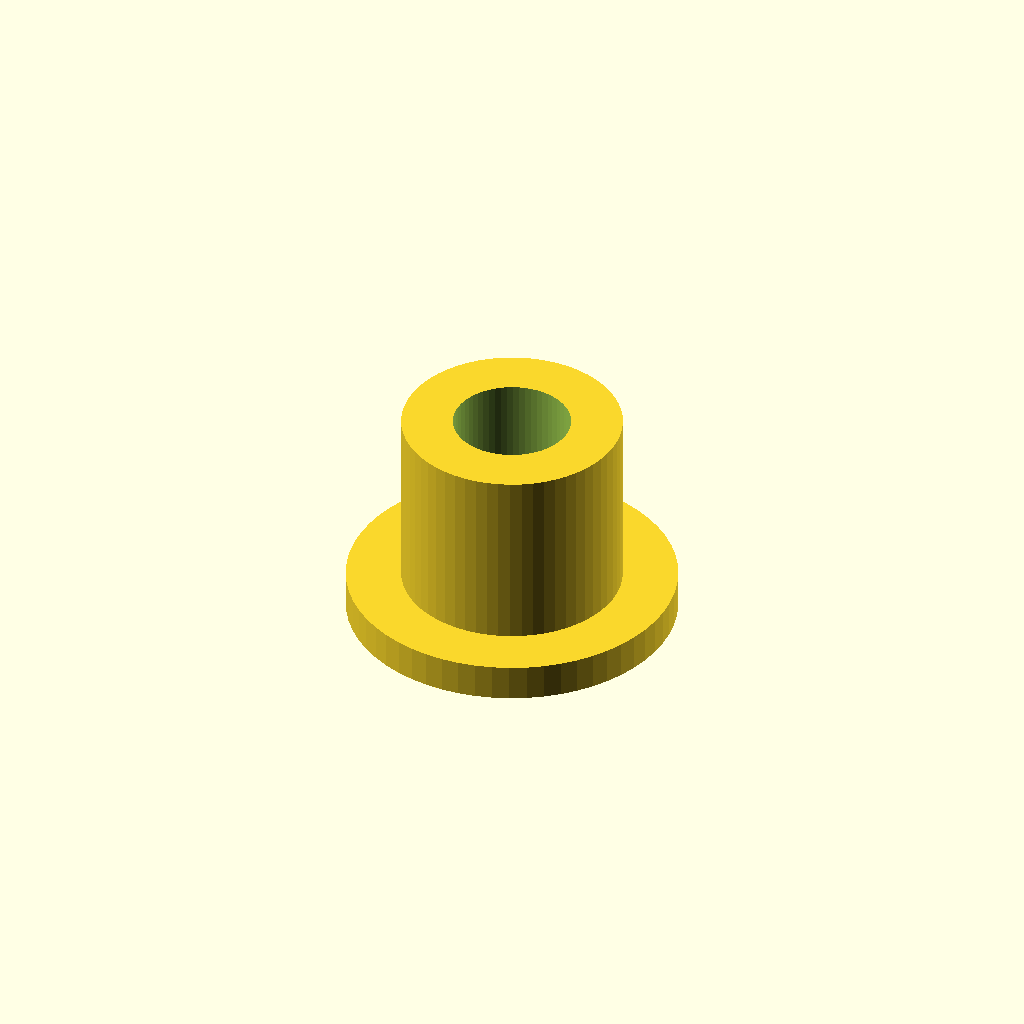
Cell 1 — every parameter at its default value.
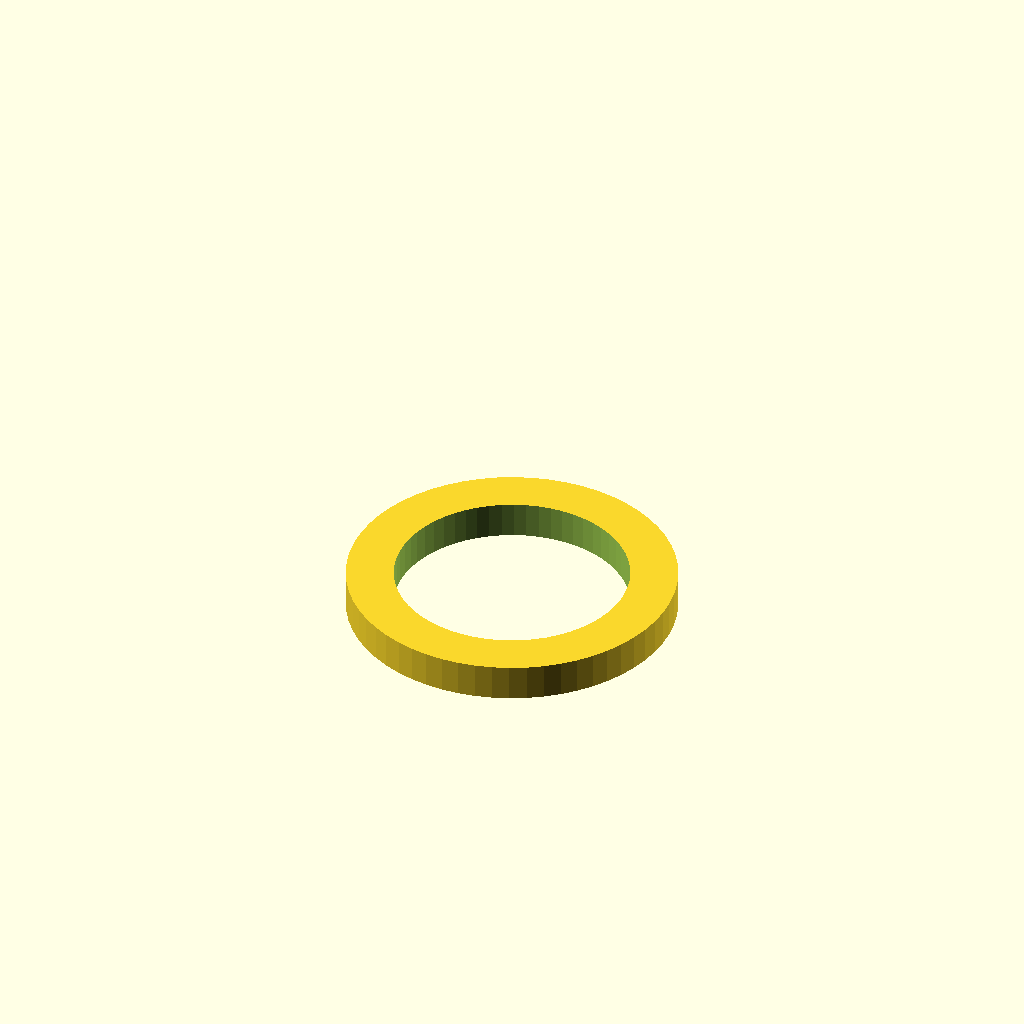
Cell 2: inner_d = 12.8 (everything else at default).
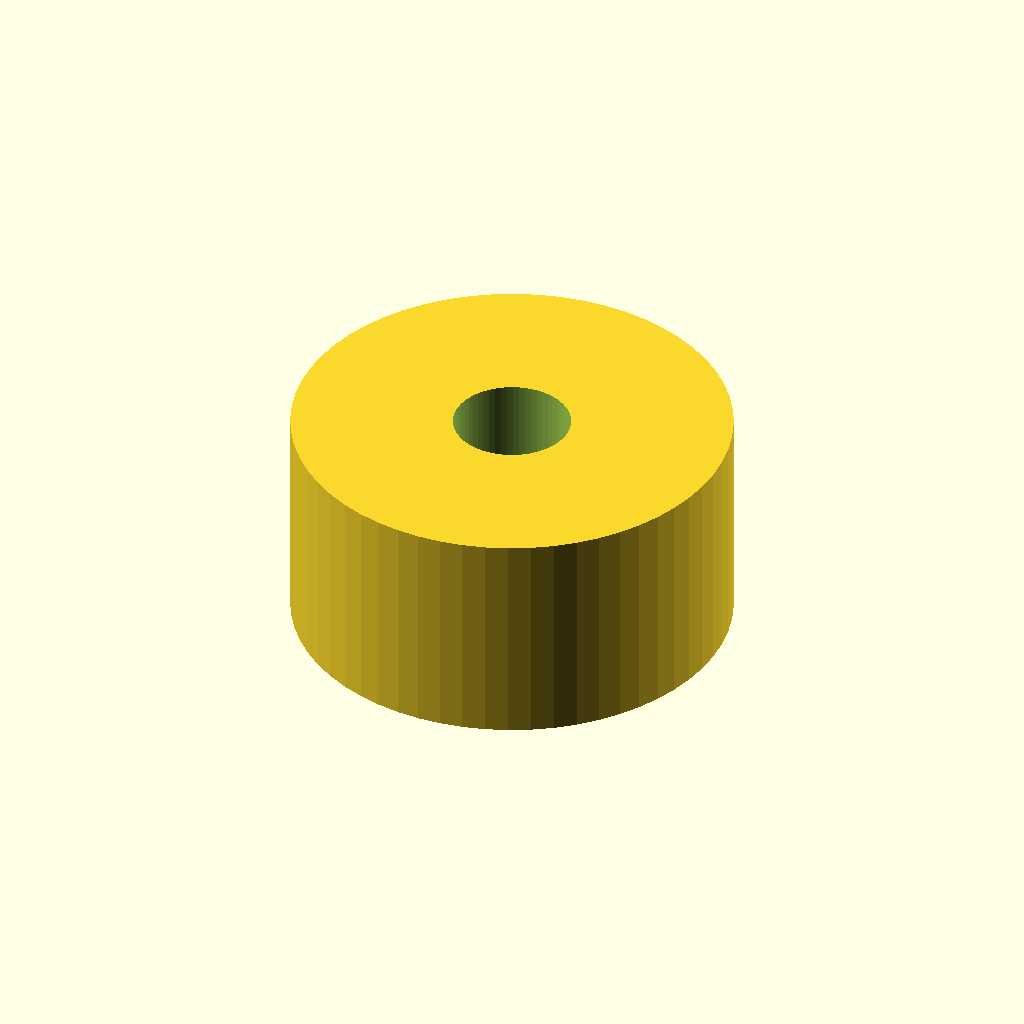
Cell 3 — outer_d set to 24, the other parameters unchanged.
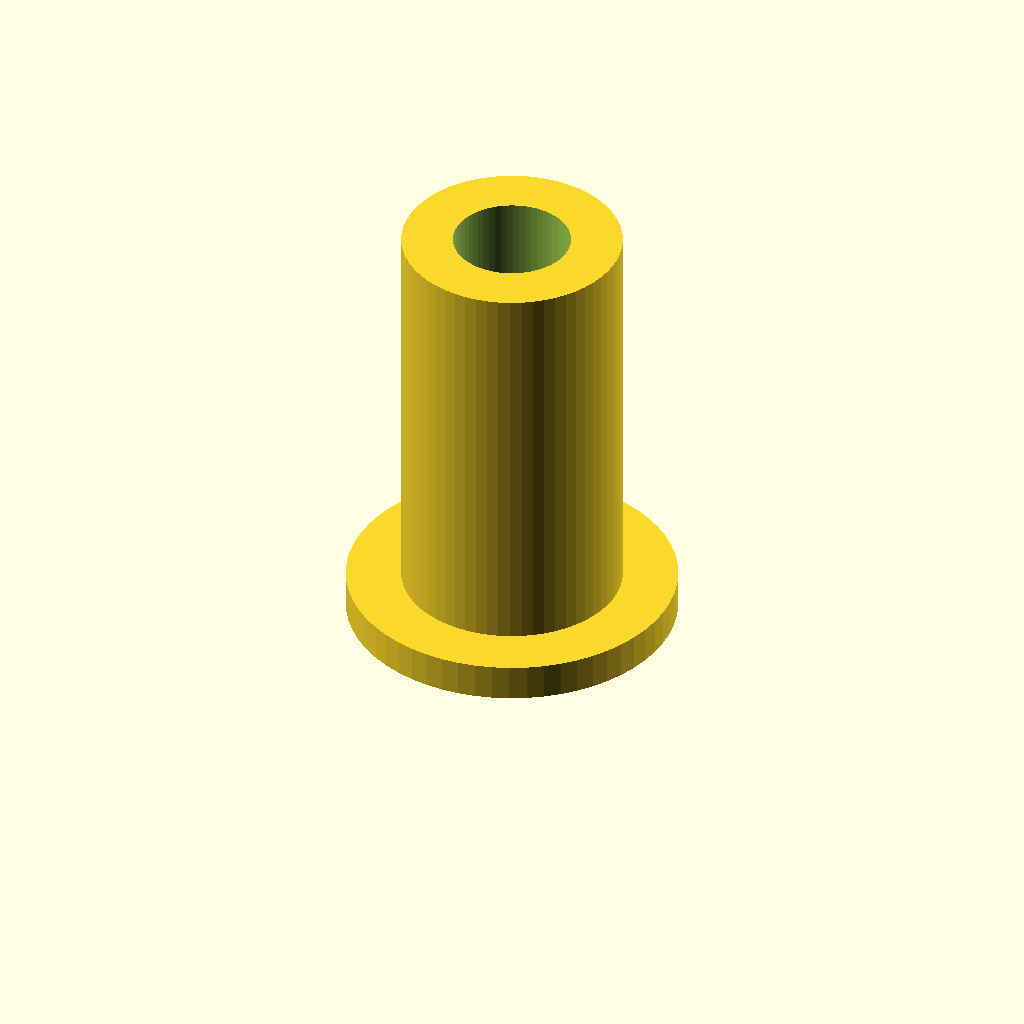
Cell 4 — length set to 24, the other parameters unchanged.
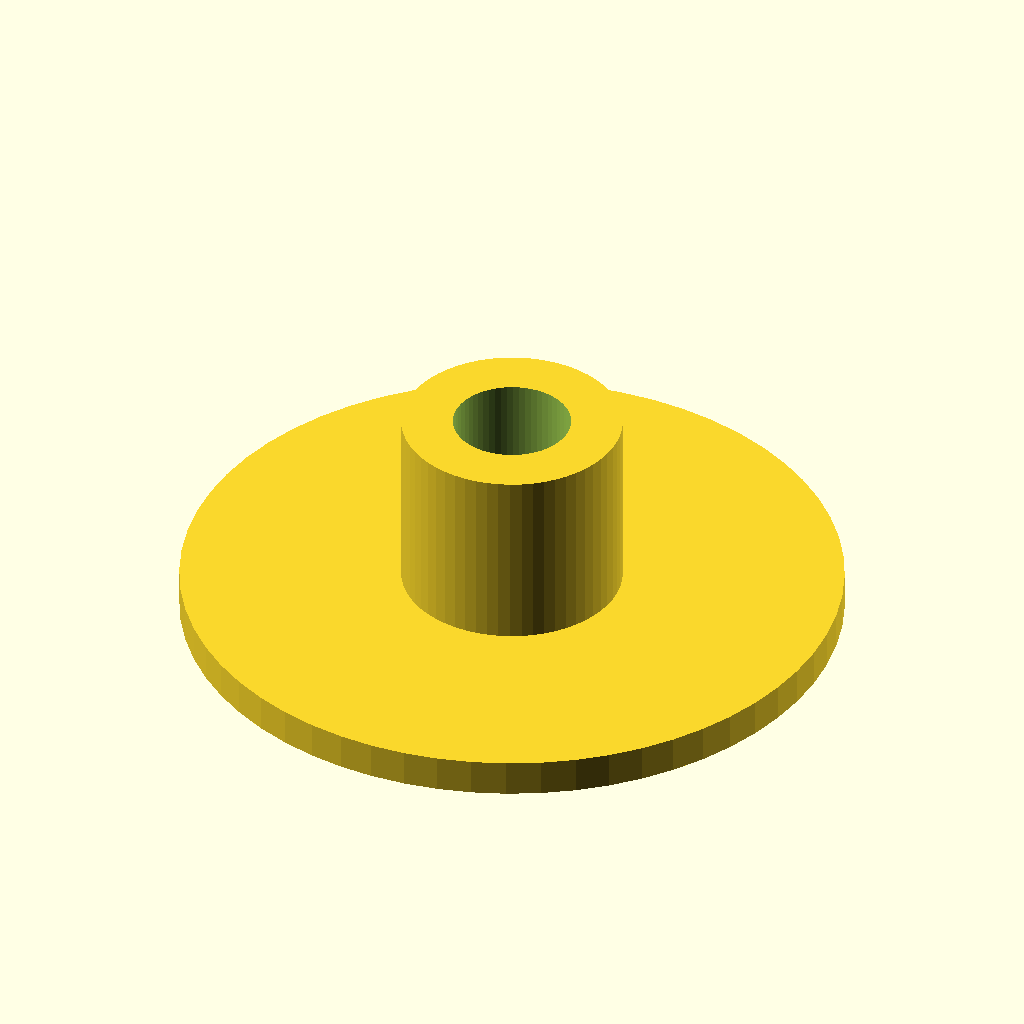
Cell 5 — flange_d set to 36, the other parameters unchanged.
All cells are drawn from one camera (rotation 55°, 0°, 25°, orthographic, colour scheme Cornfield), so only the parameter changes between them.
Source of the model, optional_data/data/parts/part_0971.scad:
// Flanged threaded insert.
$fn = 60;
eps = 0.02;
inner_d = 6.4;
outer_d = 12;
length = 12;
flange_d = 18;
difference() {
    union() { cylinder(d=outer_d,h=length); cylinder(d=flange_d,h=2); }
    translate([0,0,-eps]) cylinder(d=inner_d,h=length+2*eps);
}
Parameter table extracted from the source (name, type, default, range or options):
eps: number, default 0.02
inner_d: number, default 6.4
outer_d: number, default 12
length: number, default 12
flange_d: number, default 18
